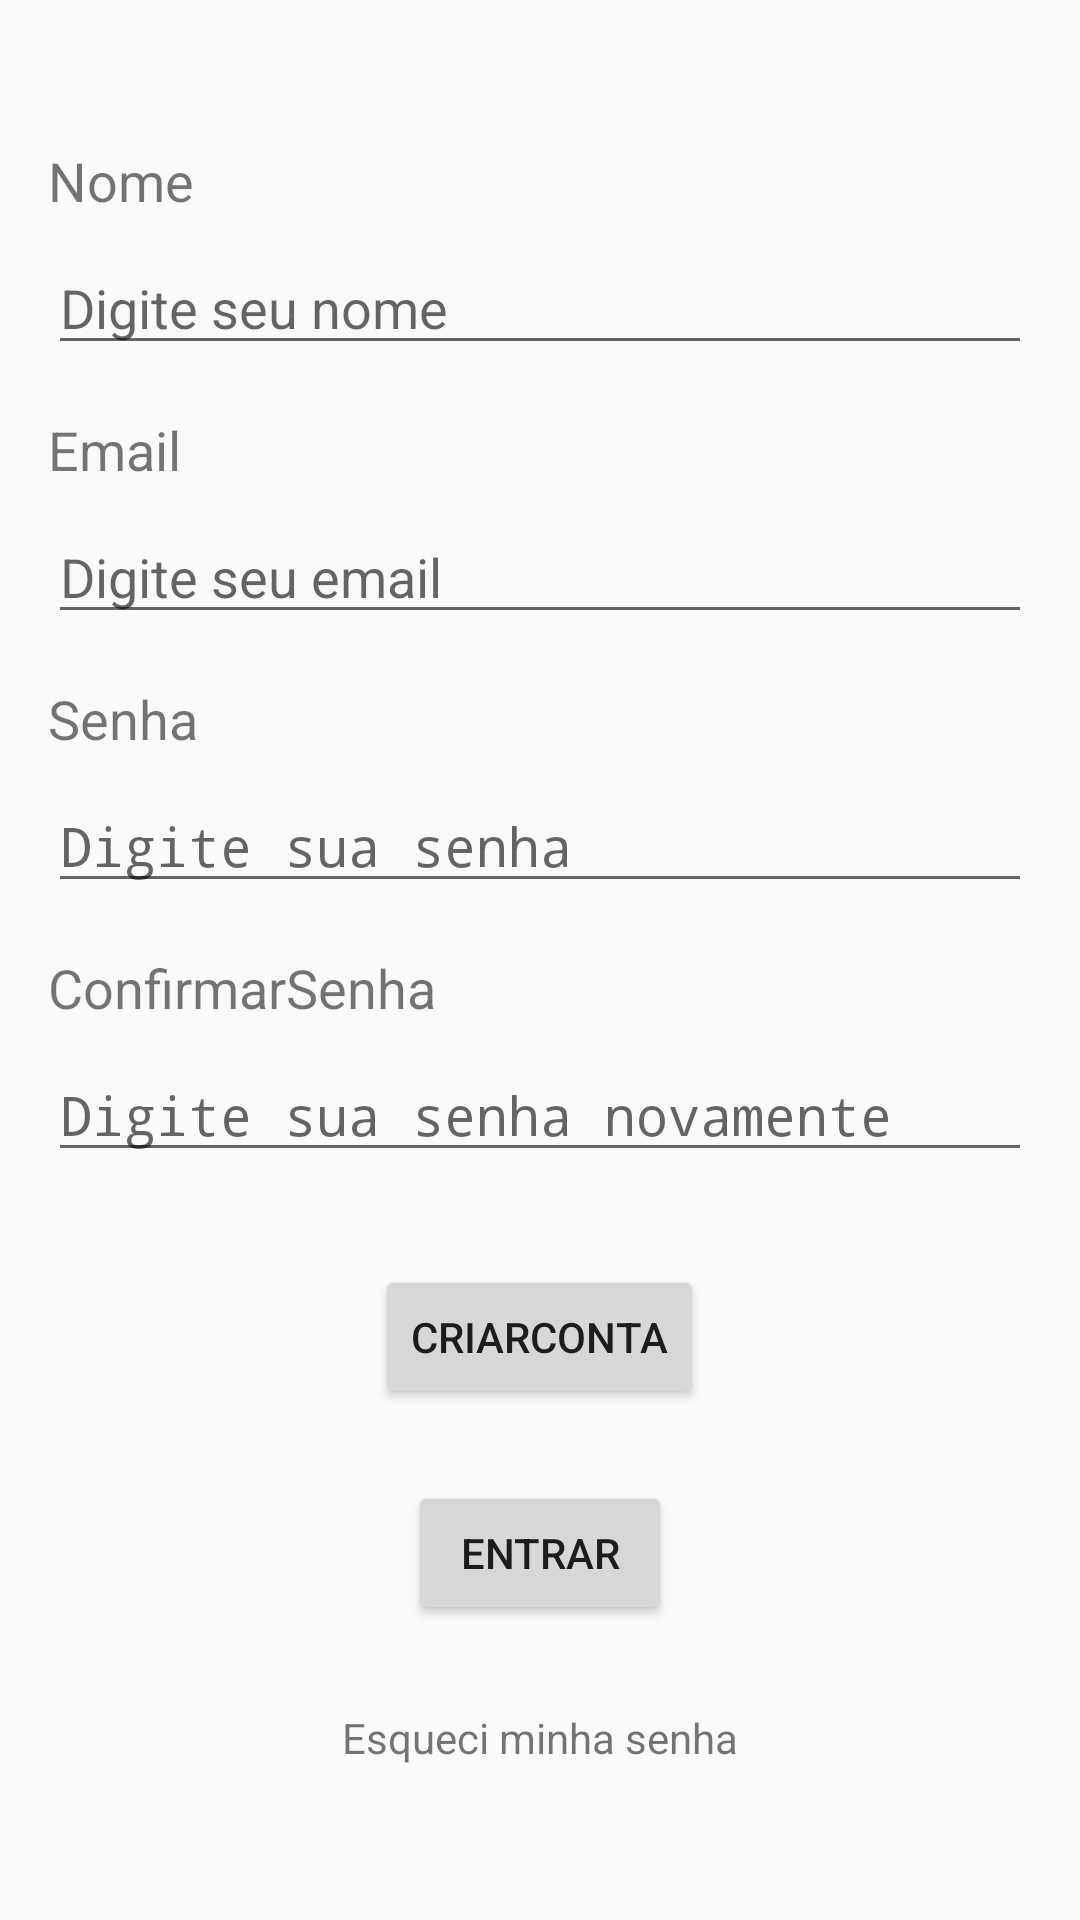

Layout XML and referenced resources for this Android screen:
<!-- AndroidManifest.xml: application theme Theme.EmotionDecoder -->
<!-- res/layout/tela_de_registro.xml -->
<?xml version="1.0" encoding="utf-8"?>
<RelativeLayout xmlns:android="http://schemas.android.com/apk/res/android"
    android:layout_width="match_parent"
    android:layout_height="match_parent"
    android:padding="16dp">

    <TextView
        android:id="@+id/text_nome"
        android:layout_width="wrap_content"
        android:layout_height="wrap_content"
        android:text="@string/nome"
        android:textSize="18sp"
        android:layout_marginTop="32dp"/>

    <EditText
        android:id="@+id/edit_nome"
        android:layout_width="match_parent"
        android:layout_height="wrap_content"
        android:layout_below="@id/text_nome"
        android:layout_marginTop="8dp"
        android:inputType="text"
        android:hint="@string/digite_seu_nome"/>

    <TextView
        android:id="@+id/text_email"
        android:layout_width="wrap_content"
        android:layout_height="wrap_content"
        android:text="@string/e_mail"
        android:textSize="18sp"
        android:layout_below="@id/edit_nome"
        android:layout_marginTop="16dp"/>

    <EditText
        android:id="@+id/edit_email"
        android:layout_width="match_parent"
        android:layout_height="wrap_content"
        android:layout_below="@id/text_email"
        android:layout_marginTop="8dp"
        android:inputType="textEmailAddress"
        android:hint="@string/digite_seu_e_mail"/>

    <TextView
        android:id="@+id/text_senha"
        android:layout_width="wrap_content"
        android:layout_height="wrap_content"
        android:text="@string/senha"
        android:textSize="18sp"
        android:layout_below="@id/edit_email"
        android:layout_marginTop="16dp"/>

    <EditText
        android:id="@+id/edit_senha"
        android:layout_width="match_parent"
        android:layout_height="wrap_content"
        android:layout_below="@id/text_senha"
        android:layout_marginTop="8dp"
        android:inputType="textPassword"
        android:hint="@string/digite_sua_senha"/>

    <TextView
        android:id="@+id/text_confirmar_senha"
        android:layout_width="wrap_content"
        android:layout_height="wrap_content"
        android:text="@string/confirmar_senha"
        android:textSize="18sp"
        android:layout_below="@id/edit_senha"
        android:layout_marginTop="16dp"/>

    <EditText
        android:id="@+id/edit_confirmar_senha"
        android:layout_width="match_parent"
        android:layout_height="wrap_content"
        android:layout_below="@id/text_confirmar_senha"
        android:layout_marginTop="8dp"
        android:inputType="textPassword"
        android:hint="@string/digite_sua_senha_novamente"/>

    <Button
        android:id="@+id/button_criar_conta"
        android:layout_width="wrap_content"
        android:layout_height="wrap_content"
        android:layout_below="@id/edit_confirmar_senha"
        android:layout_centerHorizontal="true"
        android:layout_marginTop="31dp"
        android:text="@string/criar_conta" />

    <Button
        android:id="@+id/button_entrar"
        android:layout_width="wrap_content"
        android:layout_height="wrap_content"
        android:layout_below="@id/button_criar_conta"
        android:layout_centerHorizontal="true"
        android:layout_marginTop="24dp"
        android:text="@string/entrar" />

    <TextView
        android:id="@+id/text_esqueci_senha"
        android:layout_width="wrap_content"
        android:layout_height="wrap_content"
        android:layout_below="@id/button_entrar"
        android:layout_centerHorizontal="true"
        android:layout_marginTop="28dp"
        android:text="@string/esqueci_minha_senha" />

</RelativeLayout>
<!-- resources referenced by this layout -->
<resources>
  <string name="confirmar_senha">ConfirmarSenha</string>
  <string name="criar_conta">CriarConta</string>
  <string name="digite_seu_e_mail">Digite seu email</string>
  <string name="digite_seu_nome">Digite seu nome</string>
  <string name="digite_sua_senha">Digite sua senha</string>
  <string name="digite_sua_senha_novamente">Digite sua senha novamente</string>
  <string name="e_mail">Email</string>
  <string name="entrar">Entrar</string>
  <string name="esqueci_minha_senha">Esqueci minha senha</string>
  <string name="nome">Nome</string>
  <string name="senha">Senha</string>
  <style name="Theme.EmotionDecoder" parent="android:Theme.Material.Light.NoActionBar" />
</resources>
